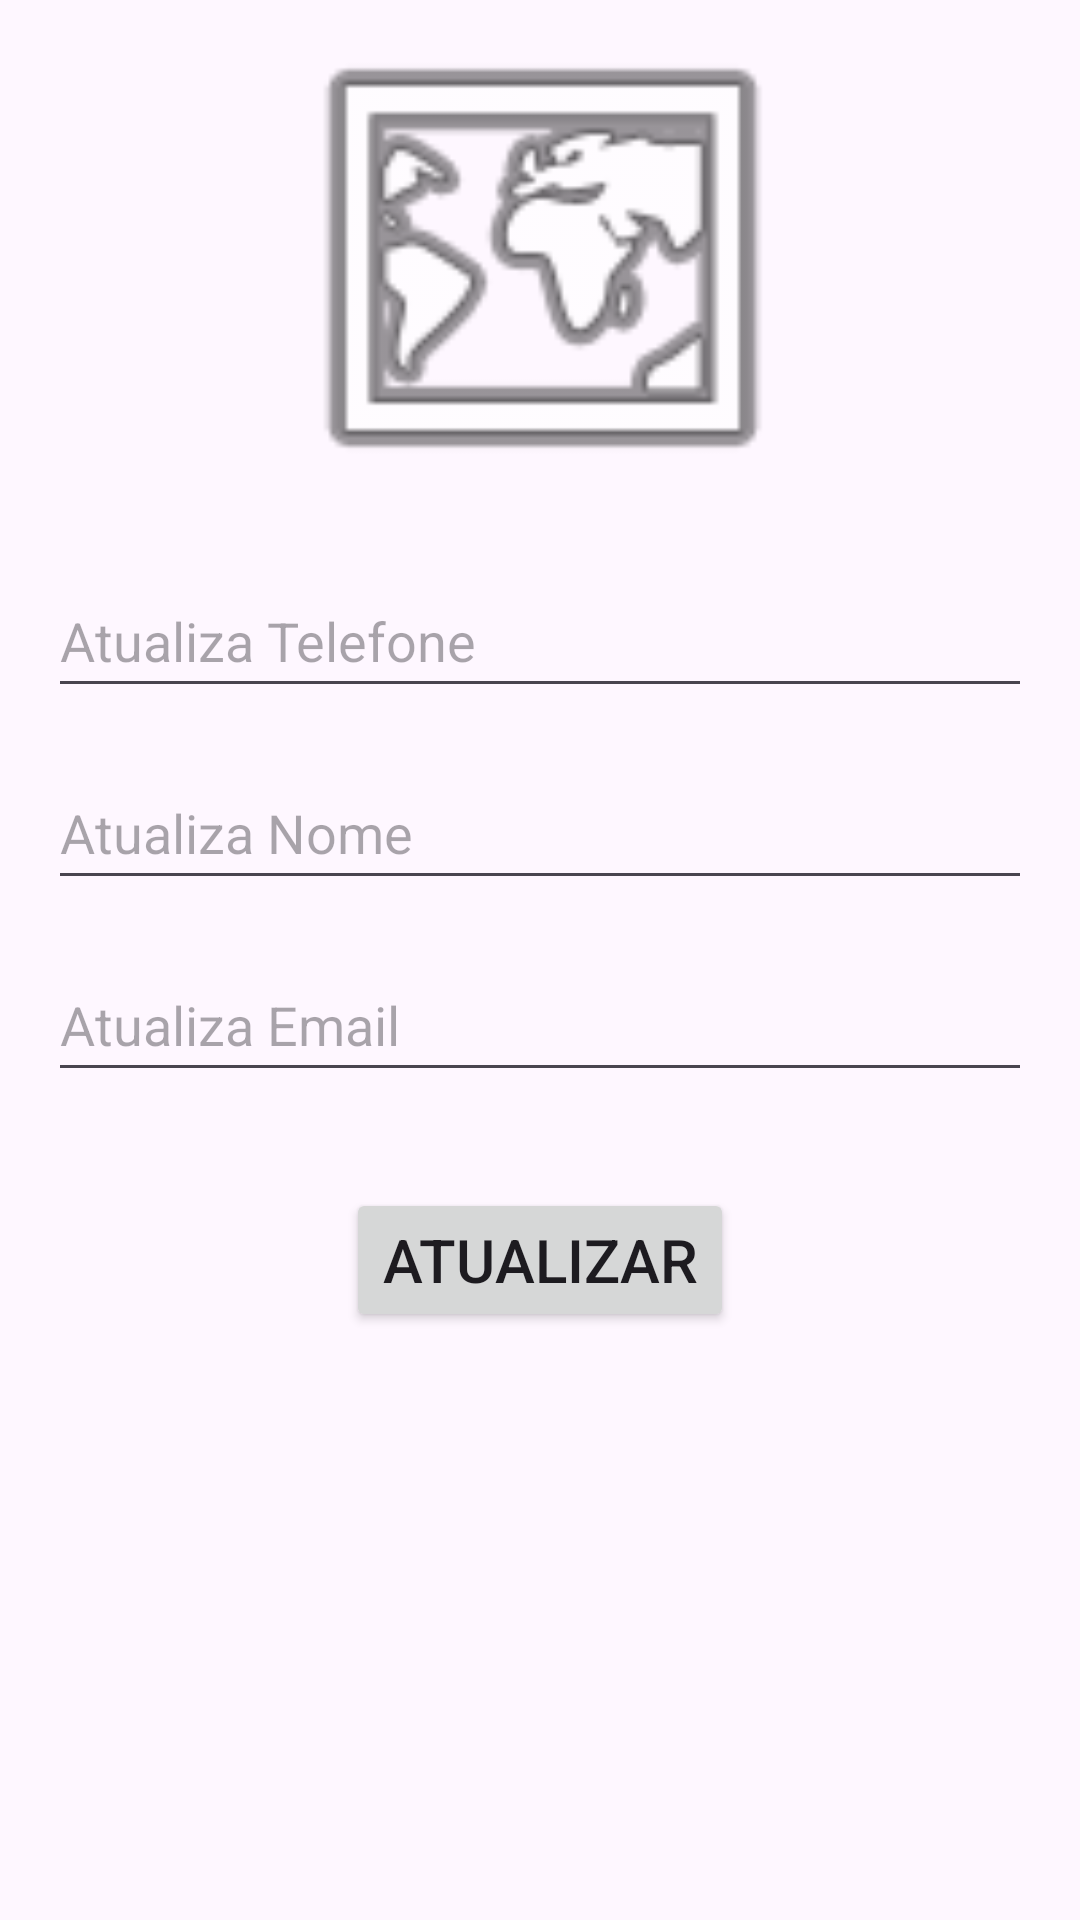

Layout XML and referenced resources for this Android screen:
<!-- AndroidManifest.xml: application theme Theme.Crud2023 -->
<!-- res/layout/activity_update.xml -->
<?xml version="1.0" encoding="utf-8"?>
<androidx.constraintlayout.widget.ConstraintLayout xmlns:android="http://schemas.android.com/apk/res/android"
    xmlns:app="http://schemas.android.com/apk/res-auto"
    xmlns:tools="http://schemas.android.com/tools"
    android:id="@+id/main"
    android:layout_width="match_parent"
    android:layout_height="match_parent"
    tools:context=".UpdateActivity">

    <ImageView
        android:id="@+id/imageView"
        android:layout_width="250dp"
        android:layout_height="172dp"
        app:srcCompat="@android:drawable/ic_menu_mapmode"
        app:layout_constraintTop_toTopOf="parent"
        app:layout_constraintStart_toStartOf="parent"
        app:layout_constraintEnd_toEndOf="parent"
        app:layout_constraintBottom_toTopOf="@+id/editUpdateTelefone"
        app:layout_constraintHorizontal_bias="0.5"
        tools:ignore="MissingConstraints" />

    <EditText
        android:id="@+id/editUpdateTelefone"
        android:layout_width="0dp"
        android:layout_height="wrap_content"
        android:layout_marginTop="16dp"
        android:layout_marginStart="16dp"
        android:layout_marginEnd="16dp"
        android:hint="Atualiza Telefone"
        android:inputType="text"
        android:minHeight="48dp"
        app:layout_constraintTop_toBottomOf="@id/imageView"
        app:layout_constraintStart_toStartOf="parent"
        app:layout_constraintEnd_toEndOf="parent"
        tools:ignore="MissingConstraints" />

    <EditText
        android:id="@+id/editUpdateNome"
        android:layout_width="0dp"
        android:layout_height="wrap_content"
        android:layout_marginTop="16dp"
        android:layout_marginStart="16dp"
        android:layout_marginEnd="16dp"
        android:hint="Atualiza Nome"
        android:inputType="text"
        android:minHeight="48dp"
        app:layout_constraintTop_toBottomOf="@id/editUpdateTelefone"
        app:layout_constraintStart_toStartOf="parent"
        app:layout_constraintEnd_toEndOf="parent" />

    <EditText
        android:id="@+id/editUpdateEmail"
        android:layout_width="0dp"
        android:layout_height="wrap_content"
        android:layout_marginTop="16dp"
        android:layout_marginStart="16dp"
        android:layout_marginEnd="16dp"
        android:hint="Atualiza Email"
        android:inputType="text"
        android:minHeight="48dp"
        app:layout_constraintTop_toBottomOf="@id/editUpdateNome"
        app:layout_constraintStart_toStartOf="parent"
        app:layout_constraintEnd_toEndOf="parent" />

    <Button
        android:id="@+id/botaoAtualizar"
        android:layout_width="wrap_content"
        android:layout_height="wrap_content"
        android:layout_marginTop="32dp"
        android:text="Atualizar"
        android:textSize="20sp"
        app:layout_constraintTop_toBottomOf="@id/editUpdateEmail"
        app:layout_constraintStart_toStartOf="parent"
        app:layout_constraintEnd_toEndOf="parent" />
</androidx.constraintlayout.widget.ConstraintLayout>
<!-- resources referenced by this layout -->
<resources>
  <style name="Theme.Crud2023" parent="Base.Theme.Crud2023" />
  <style name="Base.Theme.Crud2023" parent="Theme.Material3.DayNight.NoActionBar">
          
          
      </style>
</resources>
